Run: headless pygame with SDL's dummy video driver; simulated clock (each Clock.tick advances the game by its frame time, no real sleeping); random seed 0; keys injected as events and as key.get_pressed() state; mouse plan: one left click at the window centre at the start of phase 2, then a move to the lower-right quarter at the start of phase 3.
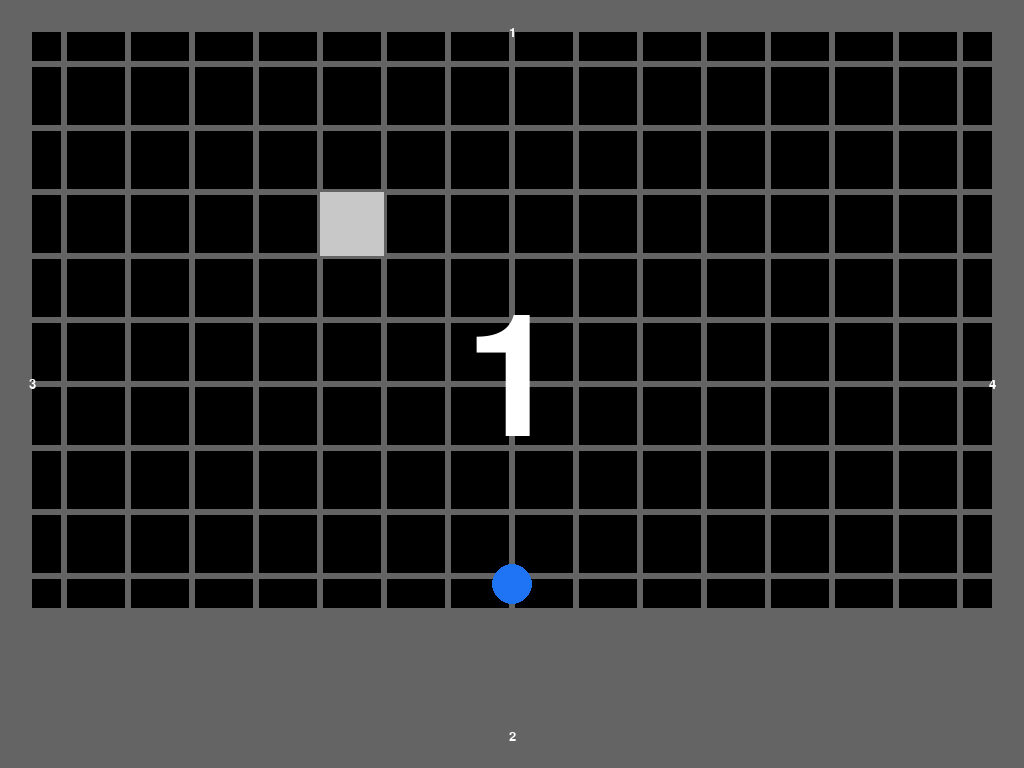
Frame 1 of 4 · flips 1–60 · no input
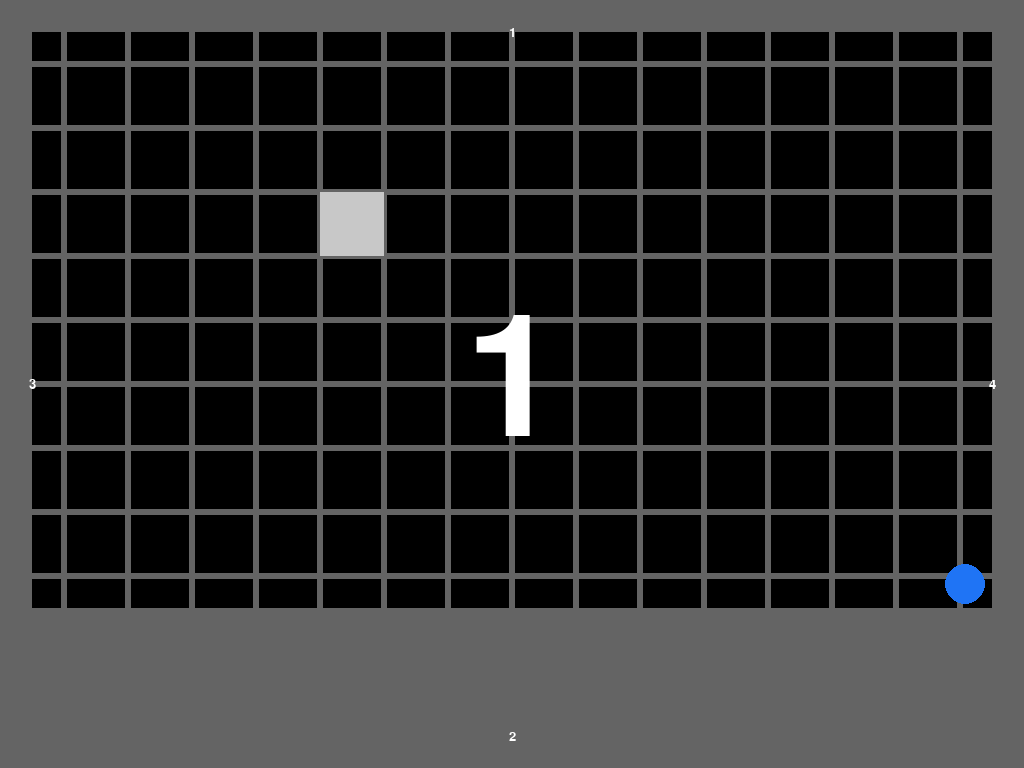
Frame 2 of 4 · flips 61–180 · clicked the window centre · tapped SPACE, RETURN · held RIGHT (→), D
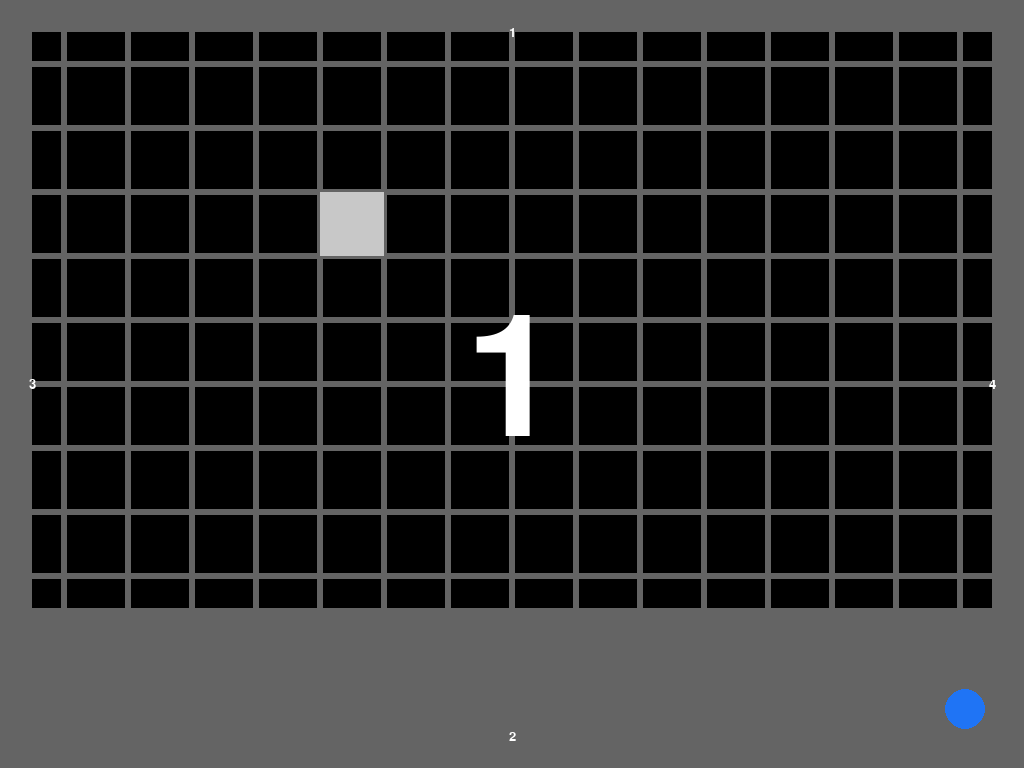
Frame 3 of 4 · flips 181–300 · moved the mouse to the lower-right quarter · held DOWN (↓), S
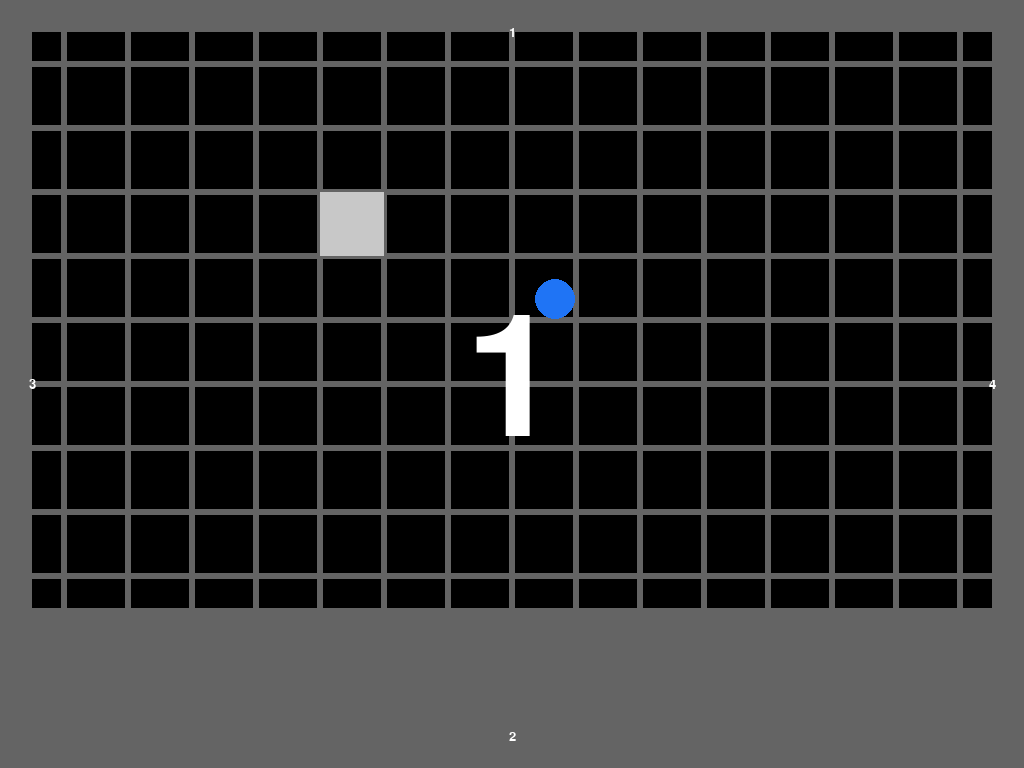
Frame 4 of 4 · flips 301–420 · held LEFT (←), A, UP (↑), W

The pygame program that drew these frames:

import sys

import pygame
import pygame.locals
import random
import math


WIDTH, HEIGHT = 800, 600

ENEMY_TYPES = {1: [15, 3, 3, 1, 1, (255, 0, 0)], 2: [20, 10, 1.5, 1, 1, (0, 255, 0)]} 

class Player:

    def __init__(self, screen: pygame.Surface):
        self.x = screen.get_width() / 2
        self.y = screen.get_height() / 2 + 200
        self.vx = 0
        self.vy = 0
        self.health = 6
        self.screen = screen
        self.r = 20
        self.tile_length = self.screen.get_height() / 10
        self.weapon = Weapon(3, 1000, 5000, 5)


    def update(self, keys_held: set[int], door_open=False) -> None:
        ax, ay = 0, 0
        if keys_held[pygame.K_UP] or keys_held[pygame.K_w]:
            ay -= 1
        if keys_held[pygame.K_DOWN] or keys_held[pygame.K_s]:
            ay += 1
        if keys_held[pygame.K_LEFT] or keys_held[pygame.K_a]:
            ax -= 1
        if keys_held[pygame.K_RIGHT] or keys_held[pygame.K_d]:
            ax += 1
        if ax != 0 and ay != 0:
            acceleration = pygame.Vector2(ax, ay).clamp_magnitude(1)
            ax = acceleration.x
            ay = acceleration.y
        self.vx += ax
        self.vy += ay
        self.x += self.vx
        self.y += self.vy

        if door_open:
            if not (
                self.tile_length * 4 + self.r < self.y < self.tile_length * 6 - self.r
            ):  # check in door

                if self.x < self.tile_length / 2 + self.r:
                    if not (
                        self.tile_length * 4 + self.r
                        < self.y - self.vy / 4 * 5
                        < self.tile_length * 6 - self.r
                    ):  # if was not in door before, normal else push back in the door
                        self.x = self.tile_length / 2 + self.r
                        self.vx = 0
                    else:
                        self.y = max(
                            self.tile_length * 4 + self.r,
                            min(self.tile_length * 6 - self.r, self.y),
                        )

                if self.x > self.screen.get_width() - self.tile_length / 2 - self.r:
                    if not (
                        self.tile_length * 4 + self.r
                        < self.y - self.vy / 2 * 5
                        < self.tile_length * 6 - self.r
                    ):
                        self.x = self.screen.get_width() - self.tile_length / 2 - self.r
                        self.vx = 0
                    else:
                        self.y = max(
                            self.tile_length * 4 + self.r,
                            min(self.tile_length * 6 - self.r, self.y),
                        )

            if not (
                self.tile_length * 7 + self.r < self.x < self.tile_length * 9 - self.r
            ):

                if self.y < self.tile_length / 2 + self.r:
                    if not (
                        self.tile_length * 7 + self.r
                        < self.x - self.vx / 4 * 5
                        < self.tile_length * 9 - self.r
                    ):
                        self.y = self.tile_length / 2 + self.r
                        self.vy = 0
                    else:
                        self.x = max(
                            self.tile_length * 7 + self.r,
                            min(self.tile_length * 9 - self.r, self.x),
                        )
                if self.y > self.screen.get_height() - self.tile_length / 2 - self.r:
                    if not (
                        self.tile_length * 7 + self.r
                        < self.x - self.vx / 4 * 5
                        < self.tile_length * 9 - self.r
                    ):
                        self.y = (
                            self.screen.get_height() - self.tile_length / 2 - self.r
                        )
                        self.vy = 0
                    else:
                        self.x = max(
                            self.tile_length * 7 + self.r,
                            min(self.tile_length * 9 - self.r, self.x),
                        )

        else:

            if self.x < self.tile_length / 2 + self.r:
                self.x = self.tile_length / 2 + self.r
                self.vx = 0
            elif self.x > self.screen.get_width() - self.tile_length / 2 - self.r:
                self.x = self.screen.get_width() - self.tile_length / 2 - self.r
                self.vx = 0

            if self.y < self.tile_length / 2 + self.r:
                self.y = self.tile_length / 2 + self.r
                self.vy = 0
            if self.y > self.screen.get_height() - self.tile_length / 2 - self.r:
                self.y = self.screen.get_height() - self.tile_length / 2 - self.r
                self.vy = 0

        self.vx *= 0.8
        self.vy *= 0.8

        pygame.draw.circle(self.screen, "#1f74f5", (self.x, self.y), self.r)
        

class Enemy:
    def __init__(self, screen, r=20, health=3, speed=3, damage=1, cooldown=1, color=(255, 0, 0)):
        self.x = random.uniform(50, screen.get_width() - 50)
        self.y = random.uniform(50, screen.get_height() - 50)
        self.r = r
        self.health = health
        self.max_health = health
        self.screen = screen
        self.damage = 1 
        self.cooldown = cooldown*1000
        self.speed = speed
        self.last_attack_time = -self.cooldown
        self.color = color

    def update(self, player_x, player_y) -> None:
        dist_x = player_x - self.x
        dist_y = player_y - self.y
        length = math.sqrt(dist_x**2 + dist_y**2)
        self.x += dist_x / length * self.speed
        self.y += dist_y / length * self.speed
        pygame.draw.circle(self.screen, self.color, (self.x, self.y), self.r)
        health_bar_length = 30
        health_bar_height = 5
        health_bar_x = self.x - health_bar_length / 2
        health_bar_y = self.y - self.r - 10
        pygame.draw.rect(
            self.screen,
            "#ff0000",
            (health_bar_x, health_bar_y, health_bar_length, health_bar_height),
        )
        pygame.draw.rect(
            self.screen,
            "#00ff00",
            (
                health_bar_x,
                health_bar_y,
                health_bar_length * (self.health / self.max_health),
                health_bar_height,
            ),
        )

class Projectile:
    def __init__(self, screen, start_pos, direction, damage) -> None:
        self.pos = pygame.Vector2(start_pos)
        self.direction = pygame.Vector2(direction).normalize()
        self.speed = 8
        self.r = 5
        self.screen = screen
        self.damage = damage

    def update(self):
        self.pos += self.direction * self.speed
        pygame.draw.circle(self.screen, "#1f74f5", (self.pos), self.r)

    def in_border(self) -> bool:
        if self.pos.x < self.screen.get_width() / 32 + self.r:
            return True
        if self.pos.x > self.screen.get_width() * 31 / 32 - self.r:
            return True
        if self.pos.y < self.screen.get_height() / 32 + self.r:
            return True
        if self.pos.y > self.screen.get_height() * 31 / 32 - self.r:
            return True
        return False


class Weapon:
    def __init__(self, damage=3, cooldown=0, reload_time=0, max_bullet=1) -> None:
        self.damage = damage
        self.cooldown = cooldown
        self.reload_time = reload_time
        self.bullet_count = max_bullet
        self.max_bullet = max_bullet
        self.last_attack_time = -self.cooldown


def generate_enemies(screen, room_num=1, difficulty=1) -> list[Enemy]:
    enemies = []
    
    for _ in range(room_num + difficulty):
        enemy_stats = ENEMY_TYPES[random.choice(list(ENEMY_TYPES.keys()))]
        enemies.append(Enemy(screen, *enemy_stats))

    return enemies

def change_room(screen, player, old_grid, new_grid, room_number, direction):
    old_room = pygame.Surface((screen.get_width(), screen.get_height()))
    new_room = pygame.Surface((screen.get_width(), screen.get_height()))
    draw_background(old_room, old_grid, room_number)
    draw_background(new_room, new_grid, room_number+1)
    
    for offset in range(0, max(screen.get_height()*abs(direction[1]), screen.get_width()*abs(direction[0])), 2):
        screen.blits(
            [(old_room, (direction[0]*offset, direction[1]*offset)), (new_room, (direction[0]*(offset-screen.get_width()), direction[1]*(offset - screen.get_height())))]
        )
        pygame.draw.circle(screen, "#1f74f5", (player.x + offset*direction[0], player.y + offset*direction[1]), player.r)
        pygame.display.flip()
        for event in pygame.event.get():
            if event.type == pygame.locals.QUIT:
                pygame.quit()
                sys.exit()
            elif event.type == pygame.KEYDOWN:
                if event.key == pygame.K_ESCAPE:
                    pygame.quit()
                    sys.exit()
    
    player.x += screen.get_width()*direction[0]
    player.y += screen.get_height()*direction[1]

def draw_background(screen, grid, room_number):
    screen.fill((100, 100, 100))
    square_length = screen.get_width() / 16
    pygame.draw.rect(
        screen,
        ("#000000"),
        (square_length / 2, square_length / 2, square_length * 15, square_length * 9),
    )

    for y, row in enumerate(grid):
        for x, value in enumerate(row):
            if value == 0:
                pygame.draw.rect(
                    screen,
                    (100, 100, 100),
                    (
                        x * square_length,
                        y * square_length,
                        square_length,
                        square_length,
                    ),
                    3,
                )
            elif value == 1:
                pygame.draw.rect(screen, (200, 200, 200), (x*square_length, y*square_length, square_length, square_length))
    room_number_font = pygame.font.SysFont('Comic Sans MS', 250)
    text = room_number_font.render(str(room_number), True, (255, 255, 255))
    textpos = text.get_rect(centerx=screen.get_width() / 2, centery=screen.get_height() / 2)
    screen.blit(text, textpos)

    difficulty_font = pygame.font.SysFont('Comic Sans MS', 20)
    text = difficulty_font.render(str(difficulty[0]), True, (255, 255, 255))
    textpos = text.get_rect(centerx=screen.get_width() / 2, centery=square_length / 2)
    screen.blit(text, textpos)
    text = difficulty_font.render(str(difficulty[3]), True, (255, 255, 255))
    textpos = text.get_rect(centerx=screen.get_width() - square_length / 2, centery=screen.get_height() / 2)
    screen.blit(text, textpos)
    text = difficulty_font.render(str(difficulty[1]), True, (255, 255, 255))
    textpos = text.get_rect(centerx=screen.get_width() / 2, centery=screen.get_height() - square_length / 2)
    screen.blit(text, textpos)
    text = difficulty_font.render(str(difficulty[2]), True, (255, 255, 255))
    textpos = text.get_rect(centerx=square_length / 2, centery=screen.get_height() / 2)
    screen.blit(text, textpos)

difficulty = [1, 2, 3, 4]
def main():
    fps = 60
    fps_clock = pygame.time.Clock()
    pygame.init()
    screen = pygame.display.set_mode((WIDTH, HEIGHT), pygame.FULLSCREEN)
    room_number = 1
    player = Player(screen)
    grid = [[0 for _ in range(16)] for _ in range(10)]
    grid[3][5] = 1
    bullets = []
    enemies: list[Enemy] = []#generate_enemies(screen, 5)
    
    while player.health > 0:
        draw_background(screen, grid, room_number)

        for event in pygame.event.get():
            if event.type == pygame.locals.QUIT:
                pygame.quit()
                sys.exit()
            elif event.type == pygame.KEYDOWN:
                if event.key == pygame.K_ESCAPE:
                    pygame.quit()
                    sys.exit()
        if pygame.mouse.get_pressed()[0]:
            if pygame.time.get_ticks() - player.weapon.last_attack_time > player.weapon.cooldown:
                pos = pygame.mouse.get_pos()
                bullets.append(Projectile(screen, (player.x, player.y), (pos[0]-player.x, pos[1]-player.y), player.weapon.damage))
                player.weapon.last_attack_time = pygame.time.get_ticks()
        keys_held = pygame.key.get_pressed()
        player.update(keys_held, len(enemies) == 0)
        if len(enemies) == 0:
            if player.y+player.r < 0:
                direction = (0, 1)
                change_room(screen, player, grid, grid, room_number, direction)
                room_number += 1
                enemies = generate_enemies(screen, room_number, difficulty[0])
                random.shuffle(difficulty)
            elif player.y-player.r > screen.get_height():
                direction = (0, -1)
                change_room(screen, player, grid, grid, room_number, direction)
                room_number += 1
                enemies = generate_enemies(screen, room_number, difficulty[1])
                random.shuffle(difficulty)
            if player.x+player.r < 0:
                direction = (1, 0)
                change_room(screen, player, grid, grid, room_number, direction)
                room_number += 1
                enemies = generate_enemies(screen, room_number, difficulty[2])
                random.shuffle(difficulty)
            elif player.x-player.r > screen.get_width():
                direction = (-1, 0)
                change_room(screen, player, grid, grid, room_number, direction)
                room_number += 1
                enemies = generate_enemies(screen, room_number, difficulty[3])
                random.shuffle(difficulty)

        for enemy in enemies:
            enemy.update(player.x, player.y)
            if (
                math.dist((player.x, player.y), (enemy.x, enemy.y)) < player.r + enemy.r
                and pygame.time.get_ticks() - enemy.last_attack_time > enemy.cooldown
            ):
                player.health -= enemy.damage
                enemy.last_attack_time = pygame.time.get_ticks()

        for bullet in bullets.copy():
            bullet.update()
            for enemy in enemies.copy():
                if math.dist((bullet.pos), (enemy.x, enemy.y)) < bullet.r + enemy.r:
                    enemies[enemies.index(enemy)].health -= bullet.damage
                    if enemies[enemies.index(enemy)].health <= 0:
                        enemies.remove(enemy)
                    bullets.remove(bullet)
                    break
        bullets = [bullet for bullet in bullets if not bullet.in_border()]
    
        pygame.display.flip()
        fps_clock.tick(fps)


if __name__ == "__main__":
    main()
